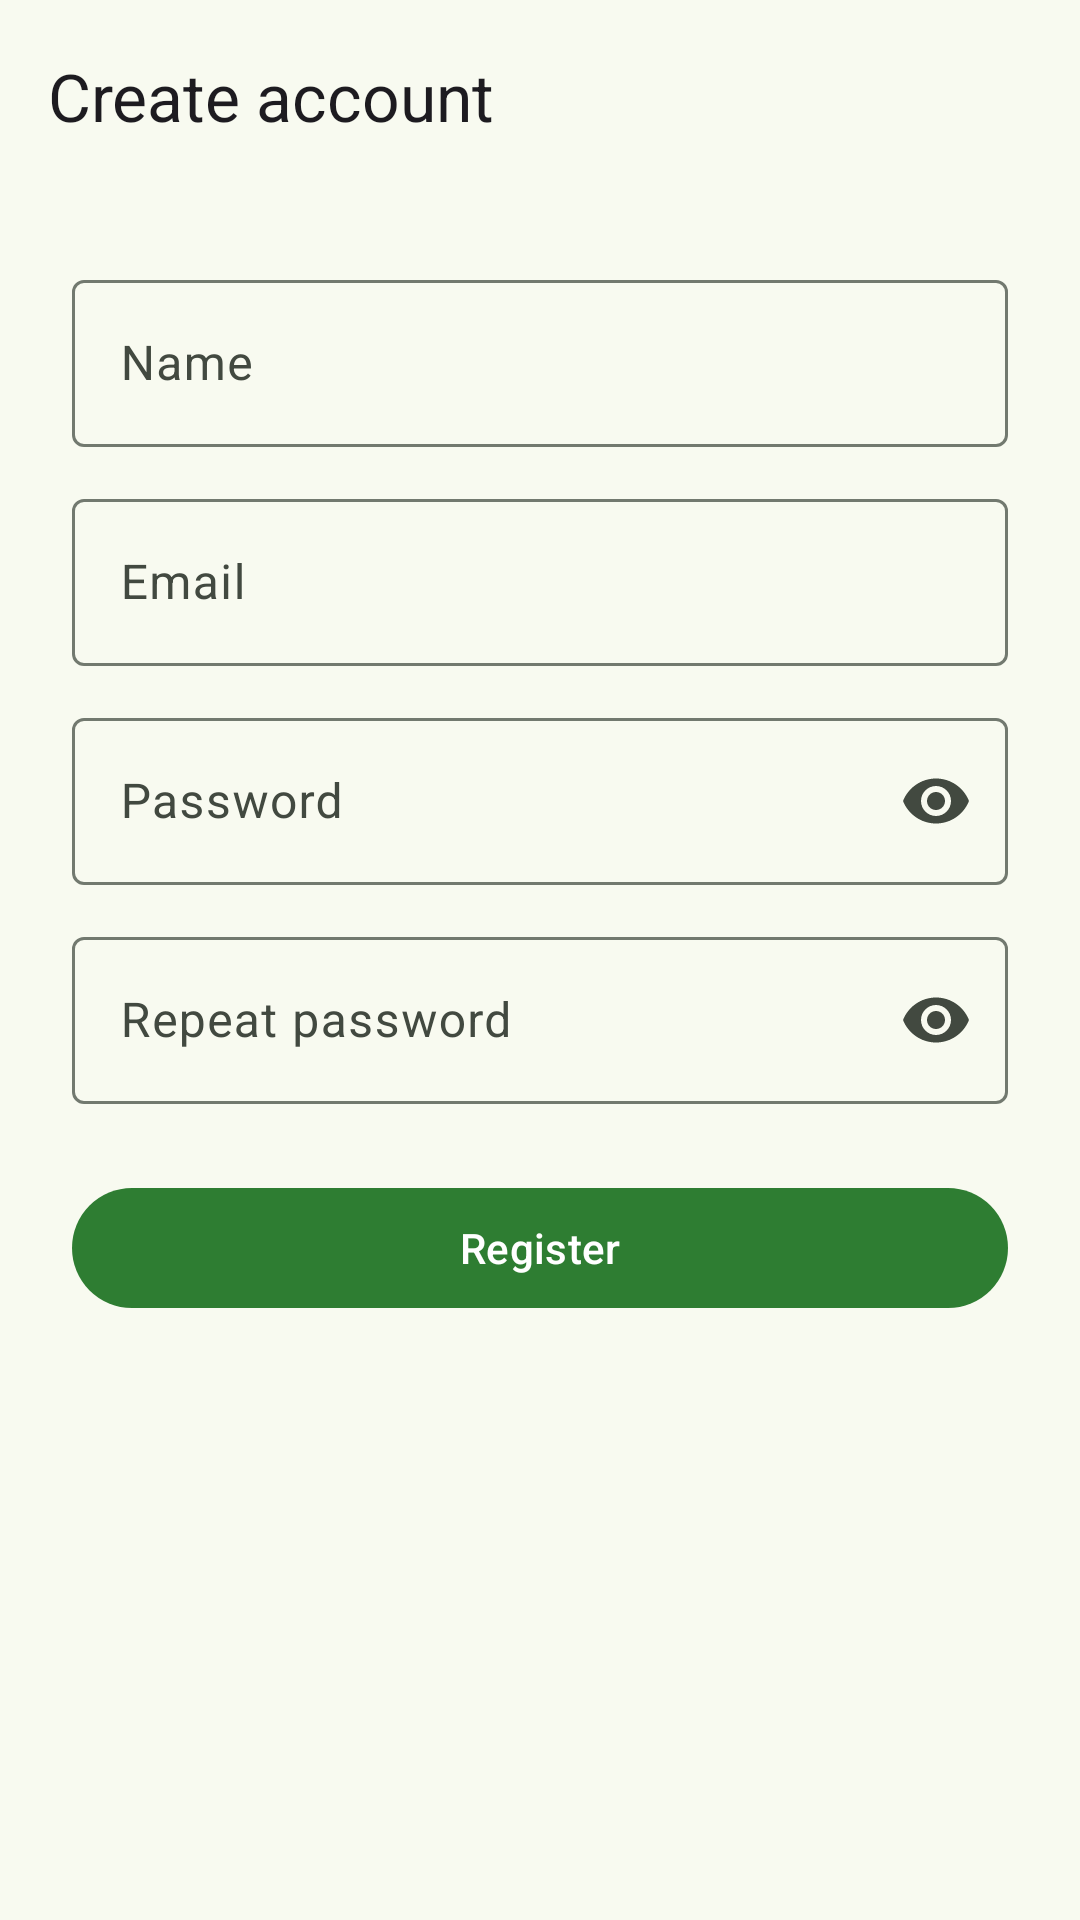

Produce the Android XML layout that renders to this screen, including the resource entries it uses.
<!-- AndroidManifest.xml: application theme Theme.ProjectInz -->
<!-- res/layout/activity_register.xml -->
<?xml version="1.0" encoding="utf-8"?>
<LinearLayout xmlns:android="http://schemas.android.com/apk/res/android"
    xmlns:app="http://schemas.android.com/apk/res-auto"
    xmlns:tools="http://schemas.android.com/tools"
    android:id="@+id/root"
    android:layout_width="match_parent"
    android:layout_height="match_parent"
    android:orientation="vertical"
    tools:context=".ui.auth.RegisterActivity">

    <com.google.android.material.appbar.MaterialToolbar
        android:id="@+id/toolbar"
        android:layout_width="match_parent"
        android:layout_height="?attr/actionBarSize"
        app:navigationIcon="@drawable/ic_arrow_back"
        app:title="@string/title_register" />

    <ScrollView
        android:layout_width="match_parent"
        android:layout_height="match_parent">

        <LinearLayout
            android:layout_width="match_parent"
            android:layout_height="wrap_content"
            android:orientation="vertical"
            android:padding="24dp">

            <com.google.android.material.textfield.TextInputLayout
                android:id="@+id/layoutName"
                style="@style/Widget.Material3.TextInputLayout.OutlinedBox"
                android:layout_width="match_parent"
                android:layout_height="wrap_content"
                android:hint="@string/hint_name">

                <com.google.android.material.textfield.TextInputEditText
                    android:id="@+id/editName"
                    android:layout_width="match_parent"
                    android:layout_height="wrap_content"
                    android:autofillHints="name"
                    android:inputType="textPersonName|textCapWords" />
            </com.google.android.material.textfield.TextInputLayout>

            <com.google.android.material.textfield.TextInputLayout
                android:id="@+id/layoutEmail"
                style="@style/Widget.Material3.TextInputLayout.OutlinedBox"
                android:layout_width="match_parent"
                android:layout_height="wrap_content"
                android:layout_marginTop="12dp"
                android:hint="@string/hint_email">

                <com.google.android.material.textfield.TextInputEditText
                    android:id="@+id/editEmail"
                    android:layout_width="match_parent"
                    android:layout_height="wrap_content"
                    android:autofillHints="emailAddress"
                    android:inputType="textEmailAddress" />
            </com.google.android.material.textfield.TextInputLayout>

            <com.google.android.material.textfield.TextInputLayout
                android:id="@+id/layoutPassword"
                style="@style/Widget.Material3.TextInputLayout.OutlinedBox"
                android:layout_width="match_parent"
                android:layout_height="wrap_content"
                android:layout_marginTop="12dp"
                android:hint="@string/hint_password"
                app:endIconMode="password_toggle">

                <com.google.android.material.textfield.TextInputEditText
                    android:id="@+id/editPassword"
                    android:layout_width="match_parent"
                    android:layout_height="wrap_content"
                    android:autofillHints="newPassword"
                    android:inputType="textPassword" />
            </com.google.android.material.textfield.TextInputLayout>

            <com.google.android.material.textfield.TextInputLayout
                android:id="@+id/layoutPasswordRepeat"
                style="@style/Widget.Material3.TextInputLayout.OutlinedBox"
                android:layout_width="match_parent"
                android:layout_height="wrap_content"
                android:layout_marginTop="12dp"
                android:hint="@string/hint_password_repeat"
                app:endIconMode="password_toggle">

                <com.google.android.material.textfield.TextInputEditText
                    android:id="@+id/editPasswordRepeat"
                    android:layout_width="match_parent"
                    android:layout_height="wrap_content"
                    android:autofillHints="newPassword"
                    android:imeOptions="actionDone"
                    android:inputType="textPassword" />
            </com.google.android.material.textfield.TextInputLayout>

            <com.google.android.material.button.MaterialButton
                android:id="@+id/buttonRegister"
                android:layout_width="match_parent"
                android:layout_height="wrap_content"
                android:layout_marginTop="24dp"
                android:text="@string/action_register" />

            <com.google.android.material.progressindicator.CircularProgressIndicator
                android:id="@+id/progress"
                android:layout_width="wrap_content"
                android:layout_height="wrap_content"
                android:layout_gravity="center_horizontal"
                android:layout_marginTop="16dp"
                android:indeterminate="true"
                android:visibility="gone" />
        </LinearLayout>
    </ScrollView>
</LinearLayout>
<!-- resources referenced by this layout -->
<resources>
  <string name="action_register">Register</string>
  <string name="hint_email">Email</string>
  <string name="hint_name">Name</string>
  <string name="hint_password">Password</string>
  <string name="hint_password_repeat">Repeat password</string>
  <string name="title_register">Create account</string>
  <style name="Theme.ProjectInz" parent="Base.Theme.ProjectInz" />
  <style name="Base.Theme.ProjectInz" parent="Theme.Material3.DayNight.NoActionBar">
          <item name="colorPrimary">@color/green_primary</item>
          <item name="colorOnPrimary">@color/white</item>
          <item name="colorPrimaryContainer">@color/green_primary_container</item>
          <item name="colorOnPrimaryContainer">@color/green_on_primary_container</item>
          <item name="colorSecondary">@color/orange_secondary</item>
          <item name="colorSecondaryContainer">@color/light_secondary_container</item>
          <item name="colorOnSecondaryContainer">@color/light_on_secondary_container</item>
          <item name="android:colorBackground">@color/light_surface</item>
          <item name="colorSurface">@color/light_surface</item>
          <item name="colorOnSurface">@color/light_on_surface</item>
          <item name="colorSurfaceVariant">@color/light_surface_variant</item>
          <item name="colorOnSurfaceVariant">@color/light_on_surface_variant</item>
          <item name="colorOutline">@color/light_outline</item>
          <item name="colorSurfaceContainerLowest">@color/light_surface_container_lowest</item>
          <item name="colorSurfaceContainerLow">@color/light_surface_container_low</item>
          <item name="colorSurfaceContainer">@color/light_surface_container</item>
          <item name="colorSurfaceContainerHigh">@color/light_surface_container_high</item>
          <item name="colorSurfaceContainerHighest">@color/light_surface_container_highest</item>
      </style>
  <color name="green_primary">#2E7D32</color>
  <color name="white">#FFFFFFFF</color>
  <color name="green_primary_container">#B9F0B8</color>
  <color name="green_on_primary_container">#002204</color>
  <color name="orange_secondary">#E65100</color>
  <color name="light_secondary_container">#D7E8CD</color>
  <color name="light_on_secondary_container">#121F0E</color>
  <color name="light_surface">#F8FAF0</color>
  <color name="light_on_surface">#191D17</color>
  <color name="light_surface_variant">#DEE5D8</color>
  <color name="light_on_surface_variant">#424940</color>
  <color name="light_outline">#72796F</color>
  <color name="light_surface_container_lowest">#FFFFFF</color>
  <color name="light_surface_container_low">#F2F5EA</color>
  <color name="light_surface_container">#ECEFE4</color>
  <color name="light_surface_container_high">#E6E9DF</color>
  <color name="light_surface_container_highest">#E1E4D9</color>
</resources>
